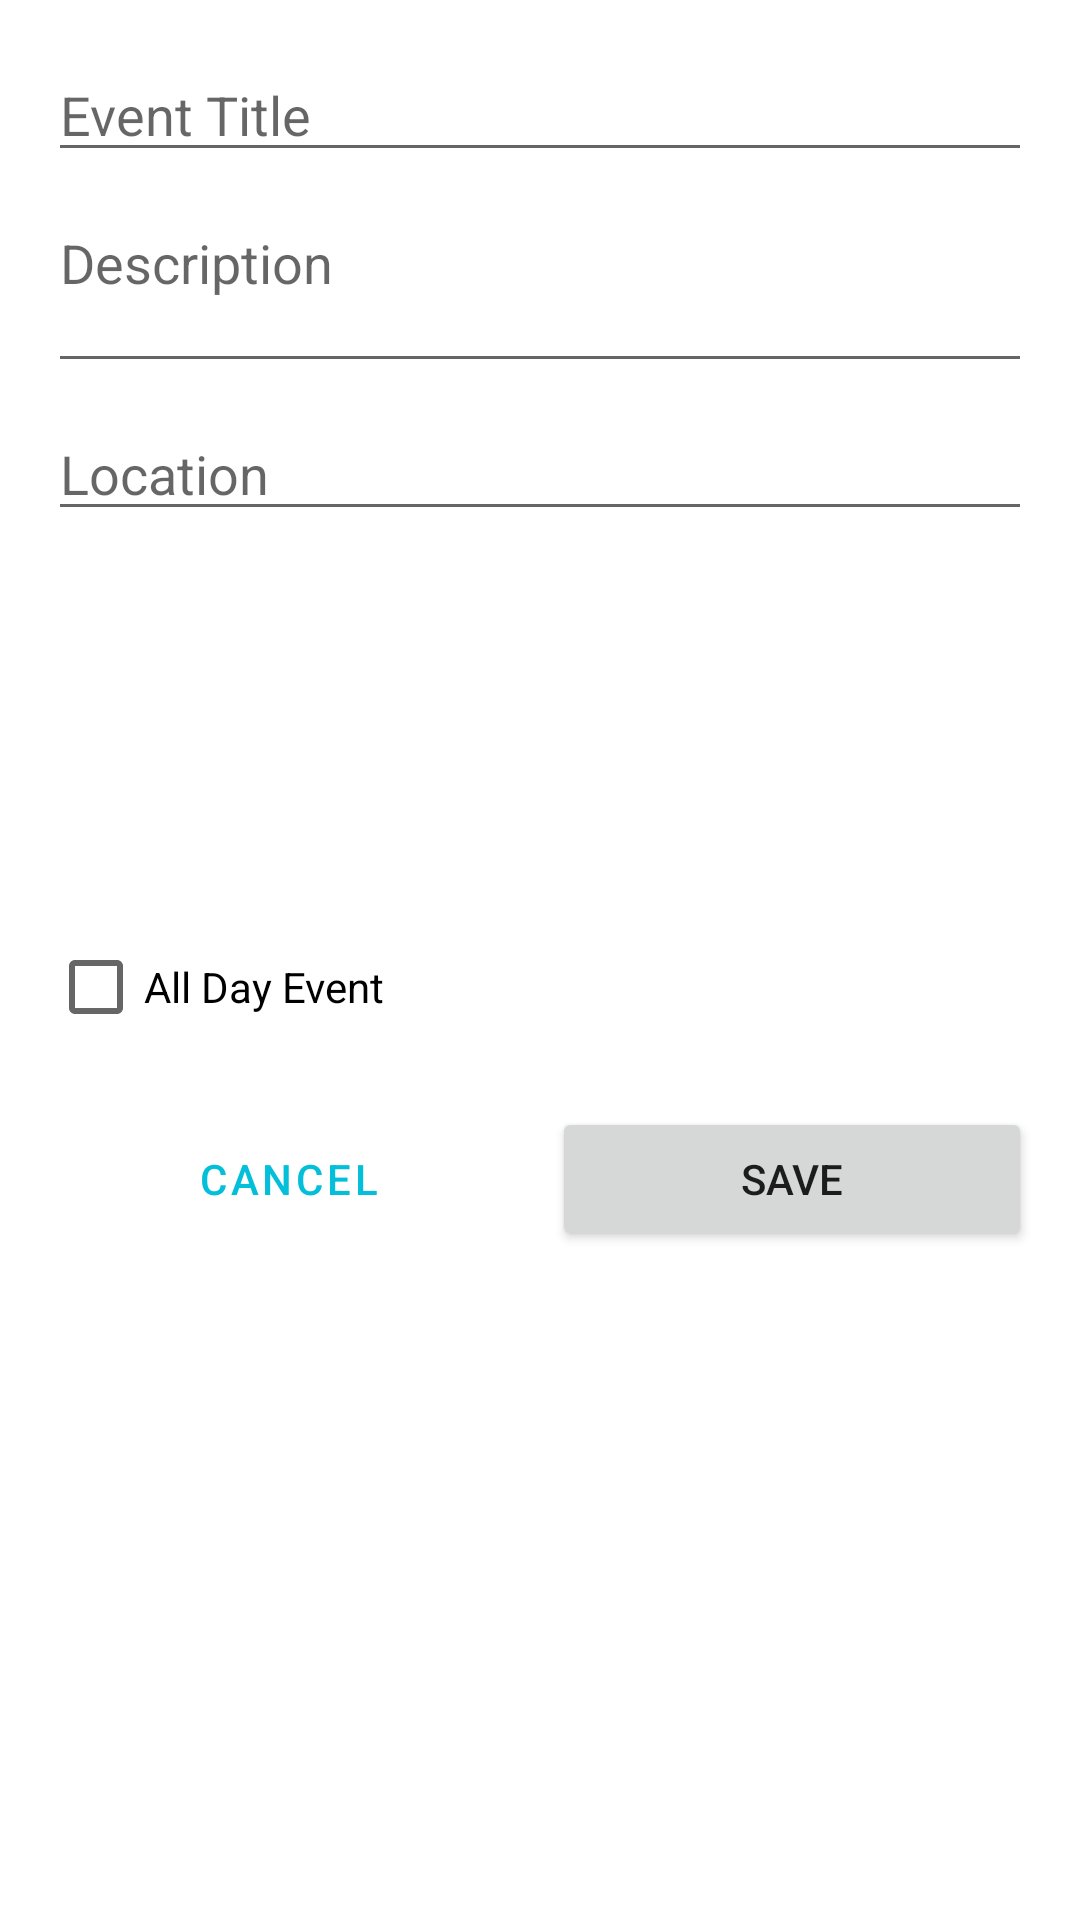

Android layout source for this screen:
<!-- AndroidManifest.xml: application theme Theme.HibyAssistant -->
<!-- res/layout/dialog_add_event.xml -->
<?xml version="1.0" encoding="utf-8"?>
<LinearLayout xmlns:android="http://schemas.android.com/apk/res/android"
    android:layout_width="match_parent"
    android:layout_height="wrap_content"
    android:orientation="vertical"
    android:padding="16dp">

    <EditText
        android:id="@+id/titleInput"
        android:layout_width="match_parent"
        android:layout_height="wrap_content"
        android:hint="Event Title"
        android:inputType="text"
        android:maxLines="1"
        android:layout_marginBottom="8dp"/>

    <EditText
        android:id="@+id/descriptionInput"
        android:layout_width="match_parent"
        android:layout_height="wrap_content"
        android:hint="Description"
        android:inputType="textMultiLine"
        android:minLines="2"
        android:gravity="top"
        android:layout_marginBottom="8dp"/>

    <EditText
        android:id="@+id/locationInput"
        android:layout_width="match_parent"
        android:layout_height="wrap_content"
        android:hint="Location"
        android:inputType="text"
        android:maxLines="1"
        android:layout_marginBottom="16dp"/>

    <LinearLayout
        android:layout_width="match_parent"
        android:layout_height="wrap_content"
        android:orientation="horizontal"
        android:layout_marginBottom="8dp">

        <Button
            android:id="@+id/startDateButton"
            android:layout_width="0dp"
            android:layout_height="wrap_content"
            android:layout_weight="1"
            android:layout_marginEnd="4dp"
            style="@style/Widget.MaterialComponents.Button.OutlinedButton"/>

        <Button
            android:id="@+id/startTimeButton"
            android:layout_width="0dp"
            android:layout_height="wrap_content"
            android:layout_weight="1"
            android:layout_marginStart="4dp"
            style="@style/Widget.MaterialComponents.Button.OutlinedButton"/>
    </LinearLayout>

    <LinearLayout
        android:layout_width="match_parent"
        android:layout_height="wrap_content"
        android:orientation="horizontal"
        android:layout_marginBottom="8dp">

        <Button
            android:id="@+id/endDateButton"
            android:layout_width="0dp"
            android:layout_height="wrap_content"
            android:layout_weight="1"
            android:layout_marginEnd="4dp"
            style="@style/Widget.MaterialComponents.Button.OutlinedButton"/>

        <Button
            android:id="@+id/endTimeButton"
            android:layout_width="0dp"
            android:layout_height="wrap_content"
            android:layout_weight="1"
            android:layout_marginStart="4dp"
            style="@style/Widget.MaterialComponents.Button.OutlinedButton"/>
    </LinearLayout>

    <CheckBox
        android:id="@+id/allDayCheckBox"
        android:layout_width="match_parent"
        android:layout_height="wrap_content"
        android:text="All Day Event"
        android:layout_marginBottom="16dp"/>

    <LinearLayout
        android:layout_width="match_parent"
        android:layout_height="wrap_content"
        android:orientation="horizontal">

        <Button
            android:id="@+id/cancelButton"
            android:layout_width="0dp"
            android:layout_height="wrap_content"
            android:layout_weight="1"
            android:text="Cancel"
            android:layout_marginEnd="4dp"
            style="@style/Widget.MaterialComponents.Button.TextButton"/>

        <Button
            android:id="@+id/saveButton"
            android:layout_width="0dp"
            android:layout_height="wrap_content"
            android:layout_weight="1"
            android:text="Save"
            android:layout_marginStart="4dp"/>
    </LinearLayout>

</LinearLayout>
<!-- resources referenced by this layout -->
<resources>
  <style name="Theme.HibyAssistant" parent="Theme.MaterialComponents.Light.NoActionBar">
          <item name="colorPrimary">@color/colorPrimary</item>
          <item name="colorPrimaryDark">@color/colorPrimaryDark</item>
          <item name="colorAccent">@color/colorAccent</item>
          <item name="android:statusBarColor">@color/colorPrimary</item>
          <item name="android:navigationBarColor">@color/colorPrimary</item>
      </style>
  <color name="colorPrimary">#03BFD9</color>
  <color name="colorPrimaryDark">#028BA3</color>
  <color name="colorAccent">#03BFD9</color>
</resources>
